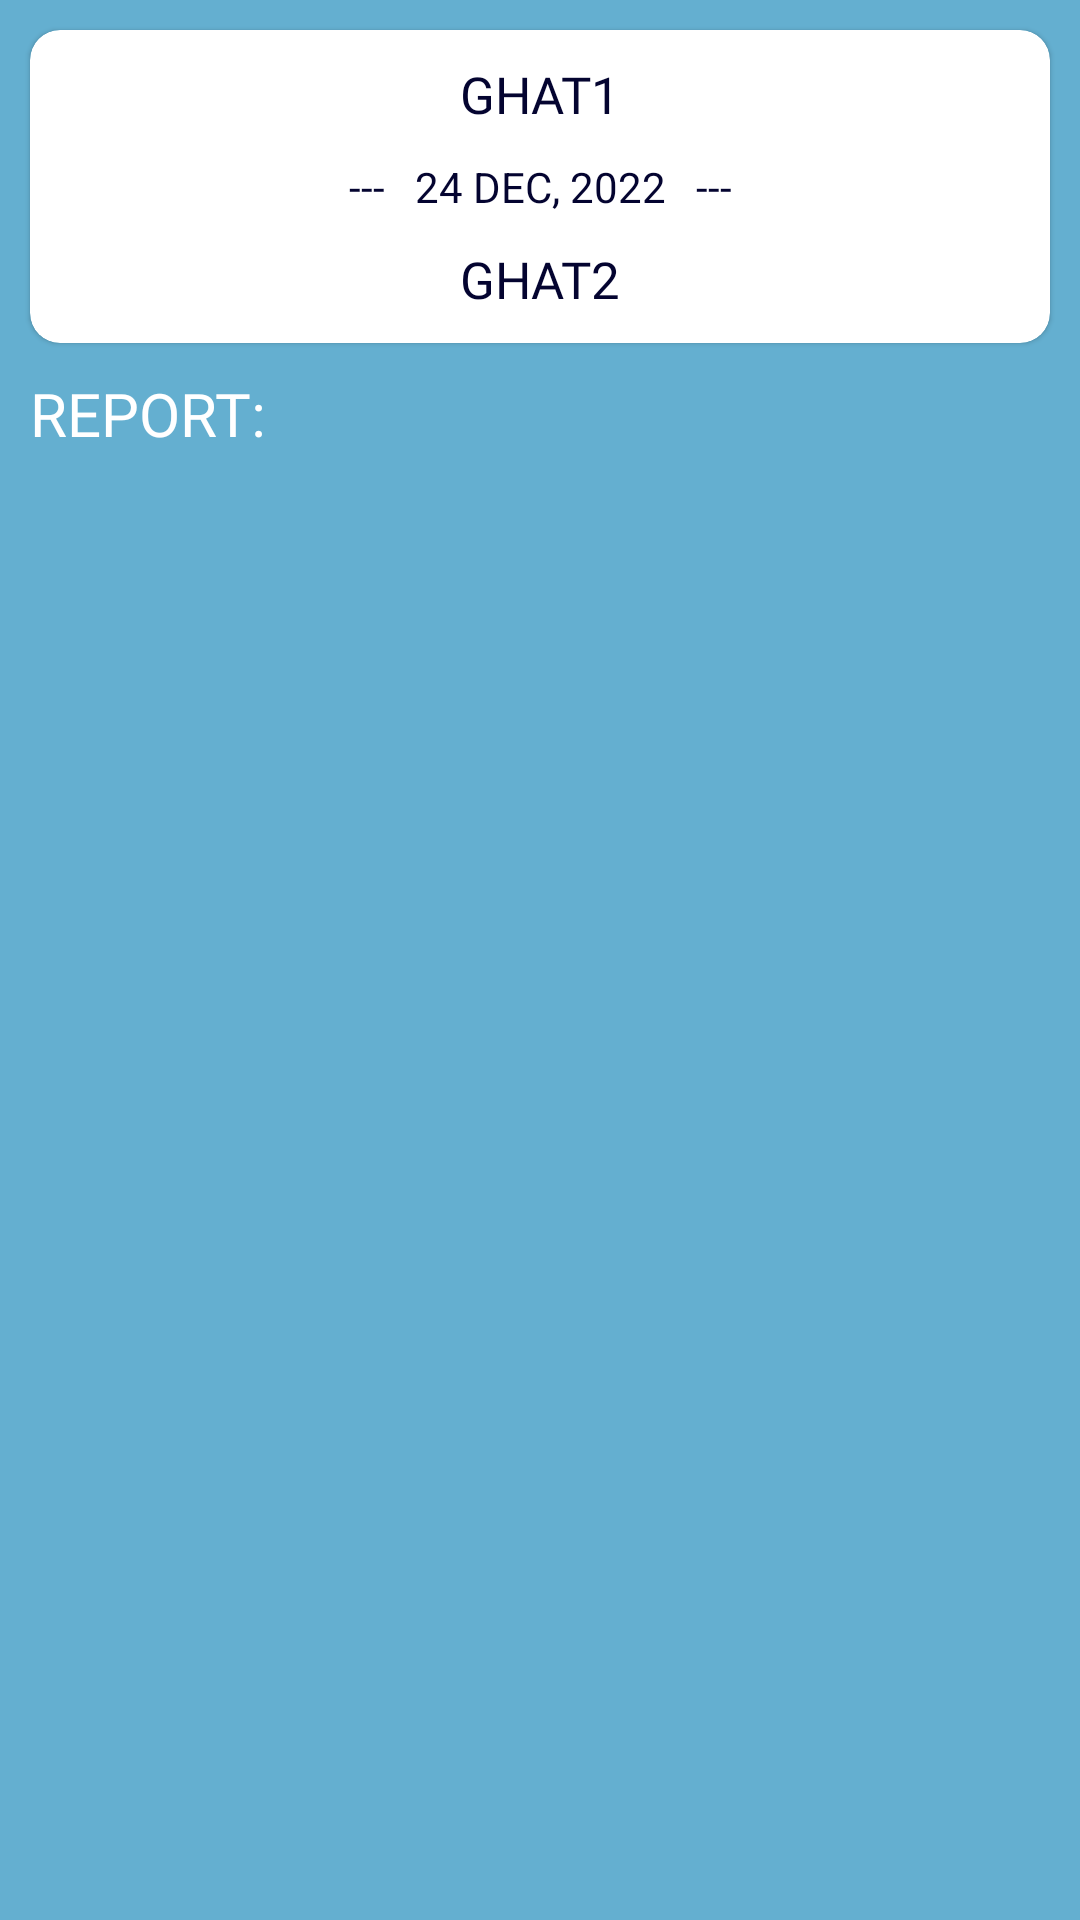

Layout XML and referenced resources for this Android screen:
<!-- AndroidManifest.xml: application theme Theme.FerryTicket -->
<!-- res/layout/activity_report.xml -->
<?xml version="1.0" encoding="utf-8"?>
<LinearLayout xmlns:android="http://schemas.android.com/apk/res/android"
    xmlns:app="http://schemas.android.com/apk/res-auto"
    xmlns:tools="http://schemas.android.com/tools"
    android:layout_width="match_parent"
    android:layout_height="match_parent"
    android:background="@color/aquamarine"
    android:orientation="vertical"
    tools:context=".ui.ReportActivity"
    tools:ignore="HardCodedText">

    <com.google.android.material.card.MaterialCardView
        android:layout_width="match_parent"
        android:layout_height="wrap_content"
        android:layout_margin="10dp"
        android:paddingTop="20dp"
        android:paddingBottom="20dp"
        app:cardCornerRadius="10dp">

        <androidx.constraintlayout.widget.ConstraintLayout
            android:layout_width="match_parent"
            android:layout_height="wrap_content">

            <TextView
                android:id="@+id/src_ghat"
                android:layout_width="wrap_content"
                android:layout_height="wrap_content"
                android:layout_marginTop="10dp"
                android:fontFamily="@font/roboto_condensed_bold"
                android:text="GHAT1"
                android:textColor="@color/dark_blue"
                android:textSize="17sp"
                app:layout_constraintBottom_toBottomOf="parent"
                app:layout_constraintEnd_toEndOf="parent"
                app:layout_constraintStart_toStartOf="parent"
                app:layout_constraintTop_toTopOf="parent"
                app:layout_constraintVertical_bias="0" />

            <LinearLayout
                android:id="@+id/today_ll"
                android:layout_width="wrap_content"
                android:layout_height="wrap_content"
                android:layout_marginTop="10dp"
                android:gravity="center"
                android:orientation="horizontal"
                app:layout_constraintBottom_toBottomOf="parent"
                app:layout_constraintEnd_toEndOf="@+id/src_ghat"
                app:layout_constraintStart_toStartOf="@+id/src_ghat"
                app:layout_constraintTop_toBottomOf="@+id/src_ghat"
                app:layout_constraintVertical_bias="0">

                <TextView
                    android:layout_width="wrap_content"
                    android:layout_height="wrap_content"
                    android:text="---"
                    android:textColor="@color/dark_blue" />

                <TextView
                    android:id="@+id/date"
                    android:layout_width="wrap_content"
                    android:layout_height="wrap_content"
                    android:layout_marginStart="10dp"
                    android:layout_marginEnd="10dp"
                    android:text="24 DEC, 2022"
                    android:textColor="@color/dark_blue" />

                <TextView
                    android:layout_width="wrap_content"
                    android:layout_height="wrap_content"
                    android:text="---"
                    android:textColor="@color/dark_blue" />
            </LinearLayout>

            <TextView
                android:id="@+id/dest_ghat"
                android:layout_width="wrap_content"
                android:layout_height="wrap_content"
                android:layout_marginTop="10dp"
                android:layout_marginBottom="10dp"
                android:fontFamily="@font/roboto_condensed_bold"
                android:text="GHAT2"
                android:textColor="@color/dark_blue"
                android:textSize="17sp"
                app:layout_constraintBottom_toBottomOf="parent"
                app:layout_constraintEnd_toEndOf="@+id/today_ll"
                app:layout_constraintStart_toStartOf="@+id/today_ll"
                app:layout_constraintTop_toBottomOf="@+id/today_ll"
                app:layout_constraintVertical_bias="0" />

        </androidx.constraintlayout.widget.ConstraintLayout>
    </com.google.android.material.card.MaterialCardView>

    <TextView
        android:layout_width="wrap_content"
        android:layout_height="wrap_content"
        android:layout_marginStart="10dp"
        android:layout_marginEnd="0dp"
        android:layout_marginBottom="10dp"
        android:fontFamily="@font/roboto_condensed_bold"
        android:text="REPORT:"
        android:textColor="@color/white"
        android:textSize="20sp" />

    <androidx.recyclerview.widget.RecyclerView
        android:id="@+id/report_list_recycler_view"
        android:layout_width="match_parent"
        android:layout_height="match_parent"
        android:layout_marginStart="10dp"
        android:layout_marginEnd="10dp"
        android:fadeScrollbars="false"
        android:scrollbars="vertical" />
</LinearLayout>
<!-- resources referenced by this layout -->
<resources>
  <color name="aquamarine">#64AFD0</color>
  <color name="dark_blue">#040430</color>
  <color name="white">#FFFFFFFF</color>
  <style name="Theme.FerryTicket" parent="Theme.MaterialComponents.Light.NoActionBar">
          
          <item name="colorPrimary">@color/blue_grotto</item>
          <item name="colorPrimaryVariant">@color/aquamarine</item>
          <item name="colorOnPrimary">@color/dark_blue</item>
          
          <item name="colorSecondary">@color/blue_grotto</item>
          <item name="colorSecondaryVariant">@color/aquamarine</item>
          <item name="colorOnSecondary">@color/dark_blue</item>
          
          <item name="android:statusBarColor">?attr/colorPrimaryVariant</item>
          
      </style>
  <color name="blue_grotto">#2E74A0</color>
</resources>
